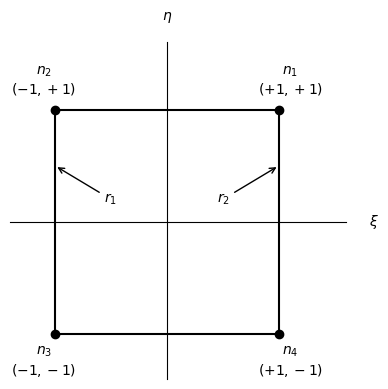

Write the Python code that produced this figure.
from matplotlib.pyplot import *
from math import sqrt

m = 1/3.
xs = [+1, +1, -1, -1]
ys = [-1, +1, -1, +1]
figure(figsize=(4, 4))
ax = gca()
ax.spines['right'].set_visible(False)
ax.spines['top'].set_visible(False)
ax.spines['left'].set_position(('data', 0))
ax.spines['bottom'].set_position(('data', 0))
ax.xaxis.set_ticks_position('none')
ax.yaxis.set_ticks_position('none')
ax.set_aspect('equal')
ax.set_xlim(-1.4, +1.6)
ax.set_ylim(-1.4, +1.6)
ax.text(1.8, 0., r'$\xi$', transform=ax.transData, va='center')
ax.text(0., 1.8, r'$\eta$', rotation='horizontal', transform=ax.transData,
        ha='center')
ax.text(+1.1, +1.1, '$n_1$\n' + r'$(+1, +1)$', ha='center', va='bottom',
        fontsize=10)
ax.text(-1.1, +1.1, '$n_2$\n' + r'$(-1, +1)$', ha='center', va='bottom',
        fontsize=10)
ax.text(-1.1, -1.1, '$n_3$\n' + r'$(-1, -1)$', ha='center', va='top'  ,
        fontsize=10)
ax.text(+1.1, -1.1, '$n_4$\n' + r'$(+1, -1)$', ha='center', va='top'  ,
        fontsize=10)

# radius
ax.annotate('$r_1$', xy=(-1, 0.5), xytext=(-0.5, 0.2),
            arrowprops=dict(arrowstyle='->'), va='center', ha='center')

ax.annotate('$r_2$', xy=(+1, 0.5), xytext=(+0.5, 0.2),
            arrowprops=dict(arrowstyle='->'), va='center', ha='center')

ax.set_xticks([])
ax.set_yticks([])
#ax.set_xticklabels(['-1', '+1'])
#ax.set_yticklabels(['-1', '+1'])
plot([1, -1, -1, 1, 1], [1, 1, -1, -1, 1], '-k')
plot(xs, ys, 'ok', mfc='k')
tight_layout()
savefig('test.png')
#show()
